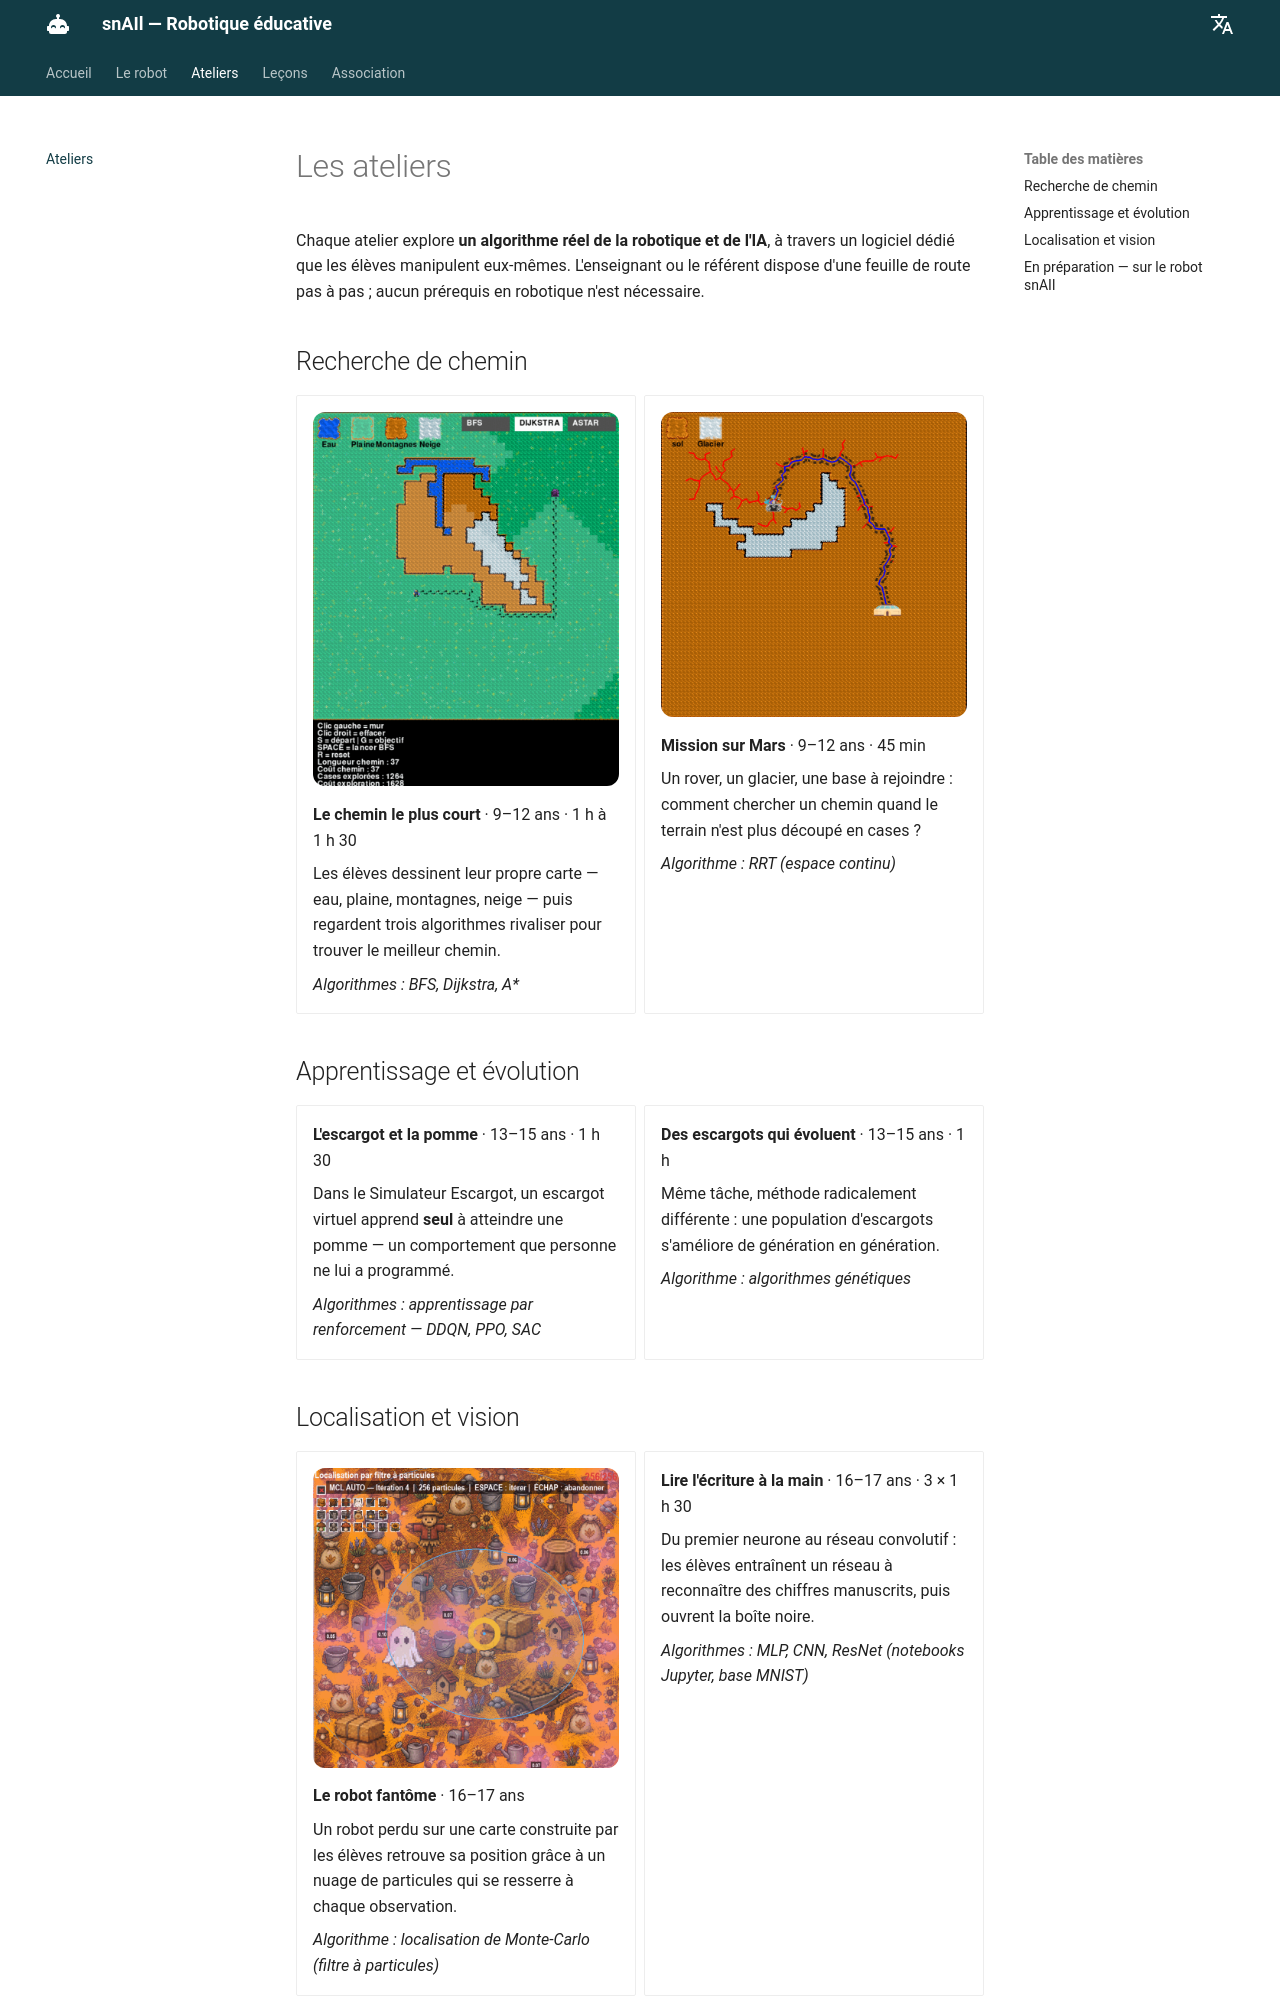

repository: Nizaro/snail-site · page: ateliers/index.html · generator: mkdocs

# Les ateliers

Chaque atelier explore **un algorithme réel de la robotique et de l'IA**, à travers un logiciel dédié que les élèves manipulent eux-mêmes. L'enseignant ou le référent dispose d'une feuille de route pas à pas ; aucun prérequis en robotique n'est nécessaire.

## Recherche de chemin

<div class="grid cards" markdown>

-   ![Carte de l'éditeur BFS/Dijkstra/A* : eau, plaine, montagnes et neige, avec le chemin calculé](../assets/images/ateliers/atelier-chemin.png)

    **Le chemin le plus court** · 9–12 ans · 1 h à 1 h 30

    Les élèves dessinent leur propre carte — eau, plaine, montagnes, neige — puis regardent trois algorithmes rivaliser pour trouver le meilleur chemin.

    *Algorithmes : BFS, Dijkstra, A\**

-   ![Rover martien reliant un glacier à la base : l'arbre RRT en rouge et le chemin trouvé en bleu](../assets/images/ateliers/atelier-mars.png)

    **Mission sur Mars** · 9–12 ans · 45 min

    Un rover, un glacier, une base à rejoindre : comment chercher un chemin quand le terrain n'est plus découpé en cases ?

    *Algorithme : RRT (espace continu)*

</div>

## Apprentissage et évolution

<div class="grid cards" markdown>

-   **L'escargot et la pomme** · 13–15 ans · 1 h 30

    Dans le Simulateur Escargot, un escargot virtuel apprend **seul** à atteindre une pomme — un comportement que personne ne lui a programmé.

    *Algorithmes : apprentissage par renforcement — DDQN, PPO, SAC*

-   **Des escargots qui évoluent** · 13–15 ans · 1 h

    Même tâche, méthode radicalement différente : une population d'escargots s'améliore de génération en génération.

    *Algorithme : algorithmes génétiques*

</div>
